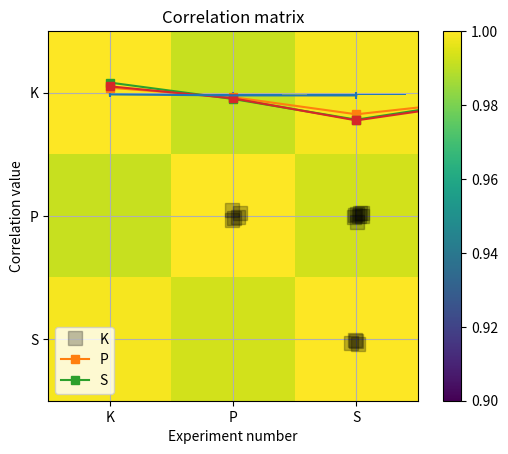

Python code for this plot:
# import libraries
import matplotlib.pyplot as plt
import numpy as np
import scipy.stats as stats

## generate some data!

N = 40

# movie ratings
docuRatings = np.random.randint(low=1,high=6,size=N)

# education level (1-4, correlated with docuRatings)
eduLevel = np.ceil( (docuRatings + np.random.randint(low=1,high=5,size=N) )/9 * 4 )

# compute the correlations
cr = [0,0,0]
cr[0] = stats.kendalltau(eduLevel,docuRatings)[0]
cr[1] = stats.pearsonr(eduLevel,docuRatings)[0]
cr[2] = stats.spearmanr(eduLevel,docuRatings)[0]

# round for convenience
cr = np.round(cr,4)


# plot the data
plt.plot(eduLevel+np.random.randn(N)/30,docuRatings+np.random.randn(N)/30,'ks',markersize=10,markerfacecolor=[0,0,0,.25])
plt.xticks(np.arange(4)+1)
plt.yticks(np.arange(5)+1)
plt.xlabel('Education level')
plt.ylabel('Documentary ratings')
plt.grid()
plt.title('$r_k$ = %g, $r_p$=%g, $r_s$=%g'%(cr[0],cr[1],cr[2]))

plt.show()

## correlation estimation errors under H0

numExprs = 1000
nValues = 50
nCategories = 6

c = np.zeros((numExprs,3))

for i in range(numExprs):
    
    # create data
    x = np.random.randint(low=0,high=nCategories,size=nValues)
    y = np.random.randint(low=0,high=nCategories,size=nValues)
    
    # store correlations
    c[i,:] = [ stats.kendalltau(x,y)[0],
               stats.pearsonr(x,y)[0],
               stats.spearmanr(x,y)[0] ]
print(c)

## show the graphs
plt.bar(range(3),np.mean(c**2,axis=0))
plt.errorbar(range(3),np.mean(c**2,axis=0),yerr=np.std(c**2,ddof=1,axis=0))
plt.xticks(range(3),('Kendall','Pearson','Spearman'))
plt.ylabel('Squared correlation error')
plt.title('Noise correlation ($r^2$) distributions')
plt.show()


plt.plot(c[:100,:],'s-')
plt.xlabel('Experiment number')
plt.ylabel('Correlation value')
plt.legend(('K','P','S'))
plt.show()


plt.imshow(np.corrcoef(c.T),vmin=.9,vmax=1)
plt.xticks(range(3),['K','P','S'])
plt.yticks(range(3),('K','P','S'))
plt.colorbar()
plt.title('Correlation matrix')
plt.show()